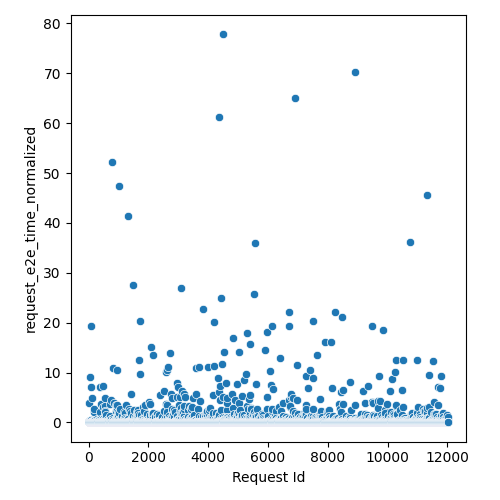

Data behind this chart, as committed beside it:
Request Id, request_e2e_time_normalized
5, 0.04833
4, 3.914
8, 0.04749
3, 0.07271
6, 0.05727
7, 0.06007
0, 0.05725
1, 0.0588
9, 0.04858
2, 0.05125
14, 0.2436
15, 0.06144
10, 0.1633
24, 0.2078
13, 0.05895
16, 0.0591
19, 0.0629
20, 0.06494
22, 0.05956
17, 0.05541
21, 0.05807
25, 0.1042
12, 0.05456
23, 0.04829
18, 0.05083
11, 0.1213
26, 0.0574
28, 0.2828
27, 0.04019
36, 0.06063
33, 9.1
37, 0.03844
31, 0.05495
34, 0.07945
32, 0.06469
35, 0.0513
29, 0.05118
30, 0.05065
44, 0.05456
45, 0.1146
42, 0.0561
41, 0.06058
43, 0.05763
39, 0.03818
38, 0.03973
40, 0.03807
57, 0.1087
56, 0.07904
47, 0.0375
52, 0.0634
58, 0.0396
48, 0.04265
59, 0.03937
46, 0.04782
51, 0.06214
49, 0.07431
55, 0.06048
60, 0.06499
53, 0.05794
54, 0.08666
... 11,971 more rows
